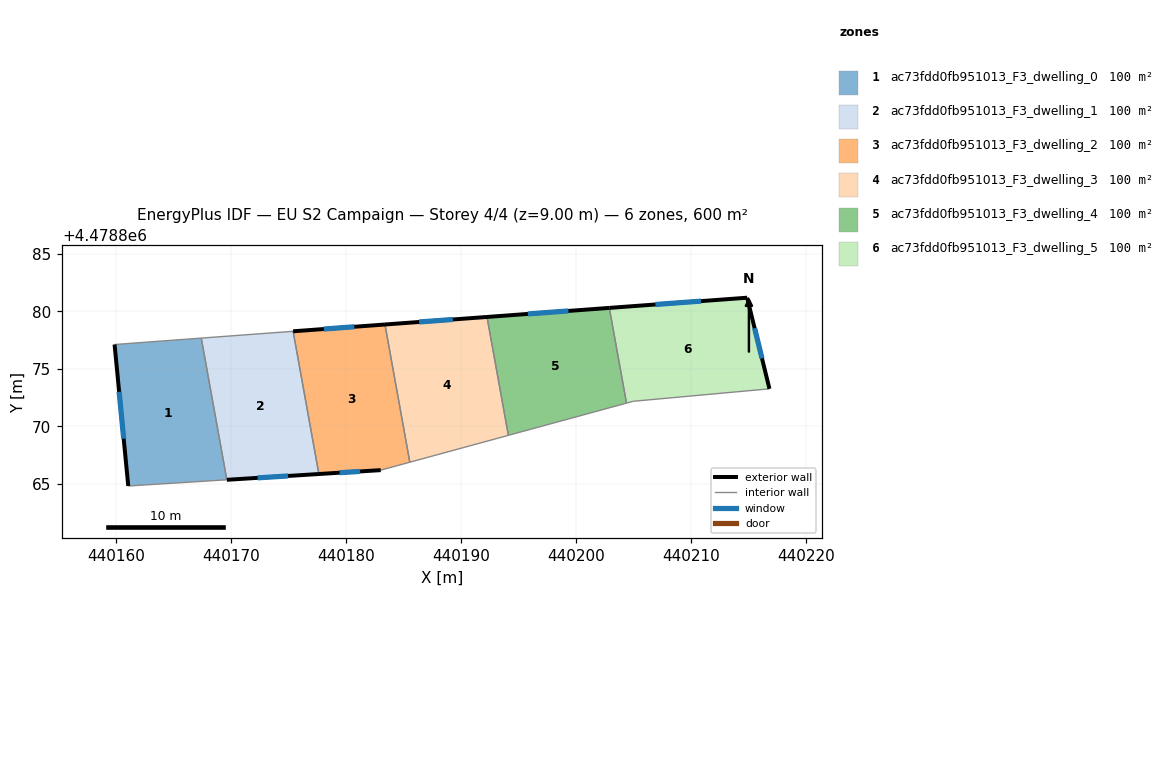
=== STOREY PLAN SPEC (per zone: floor XY polygon, exterior-wall plan segments, windows/doors) ===
zone 1: ac73fdd0fb951013_F3_dwelling_0  (100.0 m²)
  floor: (440167.42, 4478877.66) (440169.65, 4478865.34) (440161.08, 4478864.81) (440159.89, 4478877.11)
  exterior wall: (440159.89, 4478877.11) – (440161.08, 4478864.81)  [12.4 m]
    window: (440160.28, 4478872.99) – (440160.68, 4478868.92)  [4.1 m²]
  interior walls: 3
zone 2: ac73fdd0fb951013_F3_dwelling_1  (100.0 m²)
  floor: (440175.41, 4478878.25) (440177.65, 4478865.85) (440169.65, 4478865.34) (440167.42, 4478877.66)
  exterior wall: (440169.65, 4478865.34) – (440177.65, 4478865.85)  [8.0 m]
    window: (440172.32, 4478865.51) – (440174.97, 4478865.68)  [2.6 m²]
  interior walls: 3
zone 3: ac73fdd0fb951013_F3_dwelling_2  (100.0 m²)
  floor: (440183.39, 4478878.84) (440185.55, 4478866.88) (440183.02, 4478866.19) (440177.65, 4478865.85) (440175.41, 4478878.25)
  exterior wall: (440183.39, 4478878.84) – (440175.41, 4478878.25)  [8.0 m]
    window: (440180.72, 4478878.65) – (440178.08, 4478878.45)  [2.6 m²]
  exterior wall: (440177.65, 4478865.85) – (440183.02, 4478866.19)  [5.4 m]
    window: (440179.44, 4478865.96) – (440181.23, 4478866.07)  [1.8 m²]
  interior walls: 3
zone 4: ac73fdd0fb951013_F3_dwelling_3  (100.0 m²)
  floor: (440192.26, 4478879.50) (440194.12, 4478869.21) (440185.55, 4478866.88) (440183.39, 4478878.84)
  exterior wall: (440192.26, 4478879.50) – (440183.39, 4478878.84)  [8.9 m]
    window: (440189.30, 4478879.28) – (440186.36, 4478879.06)  [2.9 m²]
  interior walls: 3
zone 5: ac73fdd0fb951013_F3_dwelling_4  (100.0 m²)
  floor: (440202.89, 4478880.29) (440204.39, 4478872.01) (440194.12, 4478869.21) (440192.26, 4478879.50)
  exterior wall: (440202.89, 4478880.29) – (440192.26, 4478879.50)  [10.7 m]
    window: (440199.34, 4478880.02) – (440195.81, 4478879.76)  [3.5 m²]
  interior walls: 3
zone 6: ac73fdd0fb951013_F3_dwelling_5  (100.0 m²)
  floor: (440214.87, 4478881.17) (440216.81, 4478873.25) (440204.98, 4478872.17) (440204.39, 4478872.01) (440202.89, 4478880.29)
  exterior wall: (440216.81, 4478873.25) – (440214.87, 4478881.17)  [8.2 m]
    window: (440216.16, 4478875.90) – (440215.52, 4478878.53)  [2.7 m²]
  exterior wall: (440214.87, 4478881.17) – (440202.89, 4478880.29)  [12.0 m]
    window: (440210.87, 4478880.88) – (440206.90, 4478880.58)  [4.0 m²]
  interior walls: 3

=== DERIVED (storey summary) ===
Building: EU S2 Campaign
Storey: 4 of 4  (floor level z = 9.00 m)
Storey gross floor area: 600.2 m²
Zones on this storey: 6
  - ac73fdd0fb951013_F3_dwelling_0: floor 100.0 m²; exterior wall 12.4 m (37.1 m²); 1 window(s) 4.1 m²; WWR 11.0%
  - ac73fdd0fb951013_F3_dwelling_1: floor 100.0 m²; exterior wall 8.0 m (24.1 m²); 1 window(s) 2.6 m²; WWR 11.0%
  - ac73fdd0fb951013_F3_dwelling_2: floor 100.0 m²; exterior wall 13.4 m (40.2 m²); 2 window(s) 4.4 m²; WWR 11.0%
  - ac73fdd0fb951013_F3_dwelling_3: floor 100.0 m²; exterior wall 8.9 m (26.7 m²); 1 window(s) 2.9 m²; WWR 11.0%
  - ac73fdd0fb951013_F3_dwelling_4: floor 100.0 m²; exterior wall 10.7 m (32.0 m²); 1 window(s) 3.5 m²; WWR 11.0%
  - ac73fdd0fb951013_F3_dwelling_5: floor 100.0 m²; exterior wall 20.2 m (60.5 m²); 2 window(s) 6.6 m²; WWR 11.0%
Zone adjacency (shared interzone walls):
  - ac73fdd0fb951013_F3_dwelling_0 ↔ ac73fdd0fb951013_F3_dwelling_1
  - ac73fdd0fb951013_F3_dwelling_1 ↔ ac73fdd0fb951013_F3_dwelling_2
  - ac73fdd0fb951013_F3_dwelling_2 ↔ ac73fdd0fb951013_F3_dwelling_3
  - ac73fdd0fb951013_F3_dwelling_3 ↔ ac73fdd0fb951013_F3_dwelling_4
  - ac73fdd0fb951013_F3_dwelling_4 ↔ ac73fdd0fb951013_F3_dwelling_5